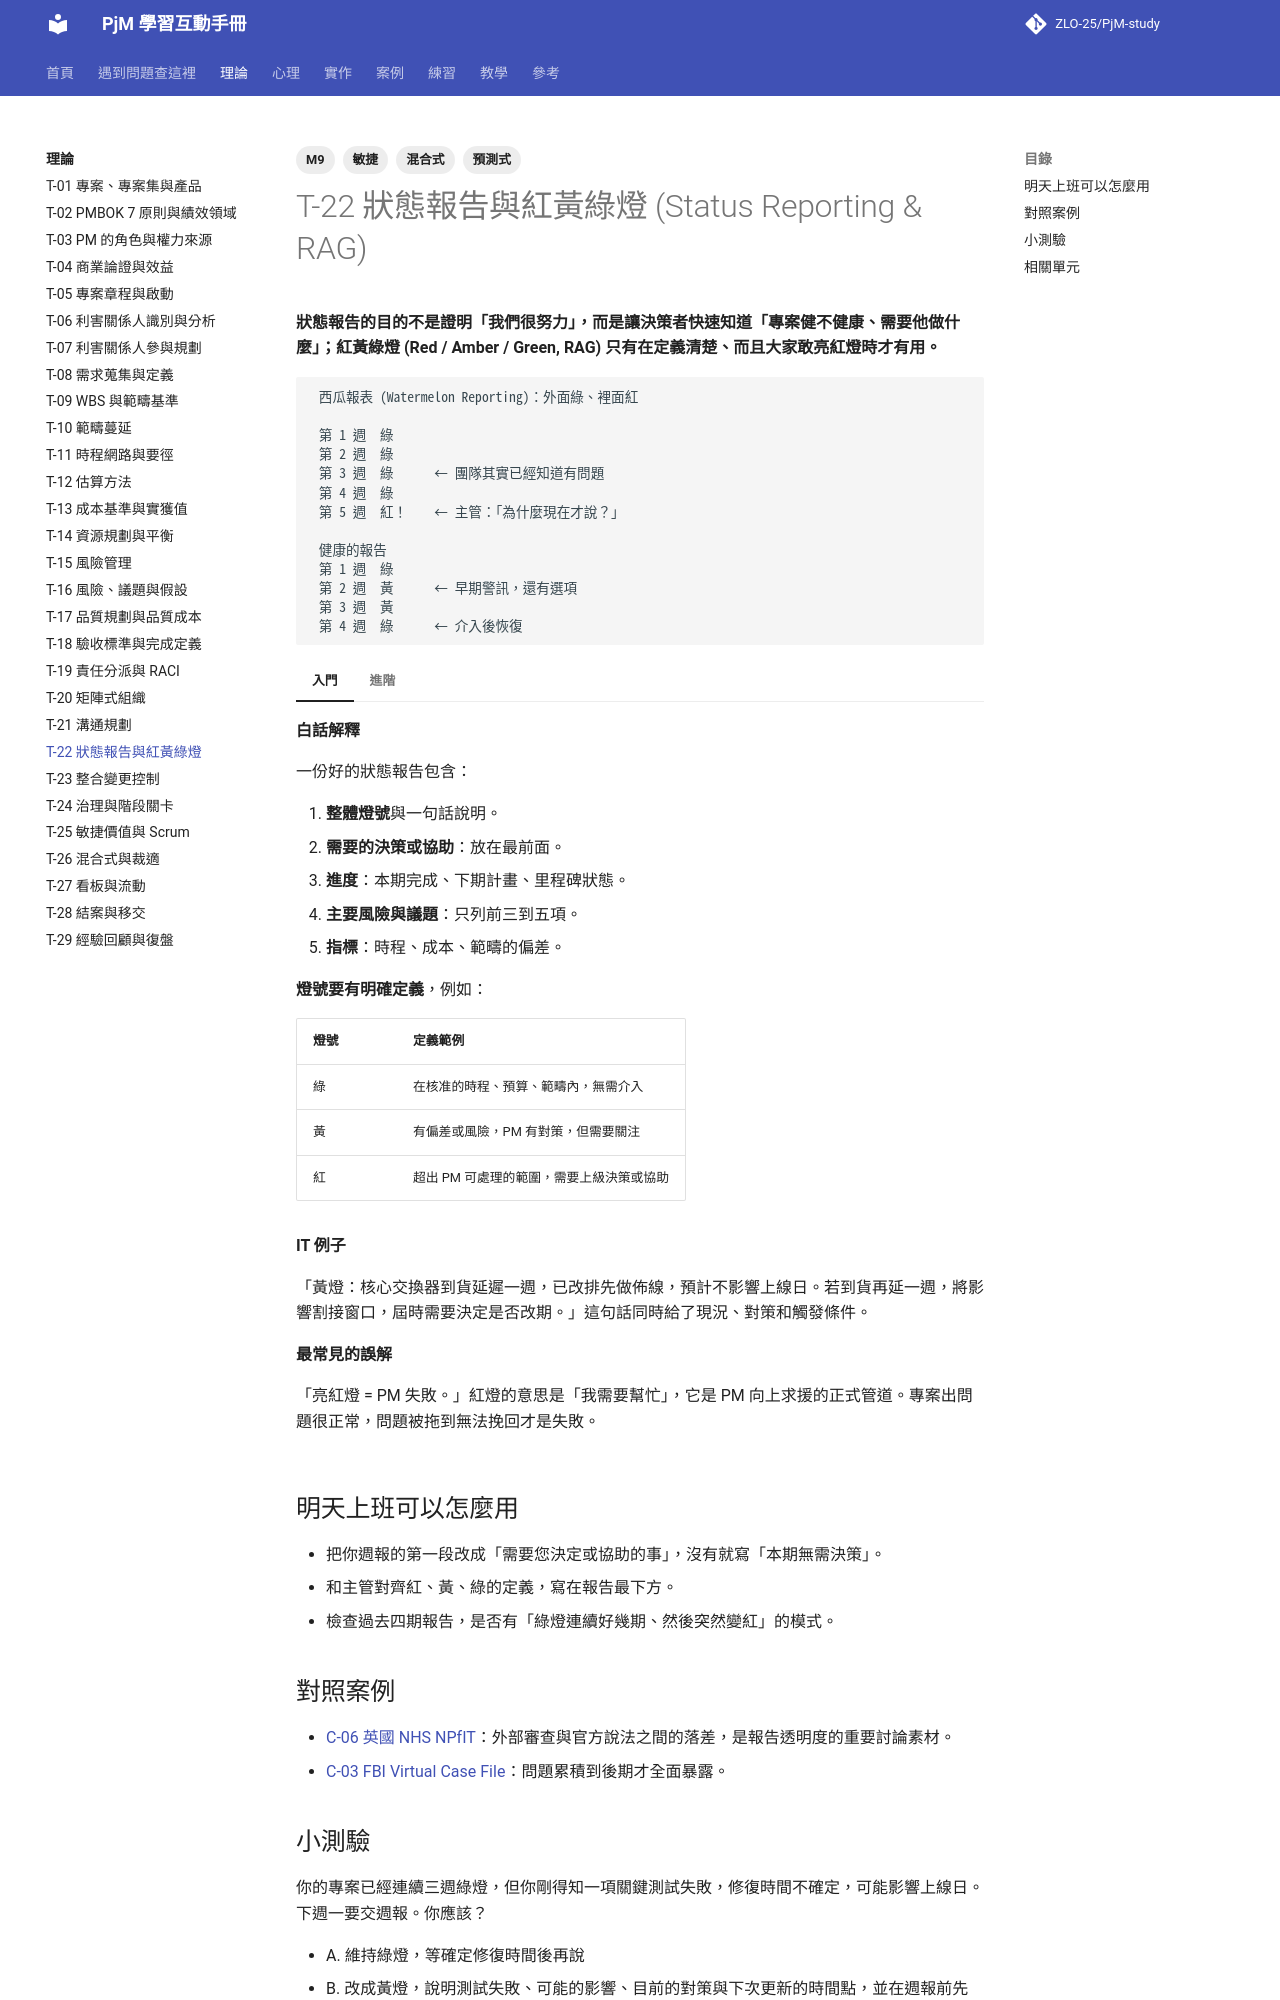

repository: ZLO-25/PjM-study · page: theory/T-22-status-reporting/index.html · generator: mkdocs

---
title: T-22 狀態報告與紅黃綠燈
tags: [M9, 預測式, 敏捷, 混合式]
---

# T-22 狀態報告與紅黃綠燈 (Status Reporting & RAG)

**狀態報告的目的不是證明「我們很努力」，而是讓決策者快速知道「專案健不健康、需要他做什麼」；紅黃綠燈 (Red / Amber / Green, RAG) 只有在定義清楚、而且大家敢亮紅燈時才有用。**

```text
 西瓜報表 (Watermelon Reporting)：外面綠、裡面紅

 第 1 週  綠
 第 2 週  綠
 第 3 週  綠      ← 團隊其實已經知道有問題
 第 4 週  綠
 第 5 週  紅！    ← 主管：「為什麼現在才說？」

 健康的報告
 第 1 週  綠
 第 2 週  黃      ← 早期警訊，還有選項
 第 3 週  黃
 第 4 週  綠      ← 介入後恢復
```

=== "入門"

    **白話解釋**

    一份好的狀態報告包含：

    1. **整體燈號**與一句話說明。
    2. **需要的決策或協助**：放在最前面。
    3. **進度**：本期完成、下期計畫、里程碑狀態。
    4. **主要風險與議題**：只列前三到五項。
    5. **指標**：時程、成本、範疇的偏差。

    **燈號要有明確定義**，例如：

    | 燈號 | 定義範例 |
    |---|---|
    | 綠 | 在核准的時程、預算、範疇內，無需介入 |
    | 黃 | 有偏差或風險，PM 有對策，但需要關注 |
    | 紅 | 超出 PM 可處理的範圍，需要上級決策或協助 |

    **IT 例子**

    「黃燈：核心交換器到貨延遲一週，已改排先做佈線，預計不影響上線日。若到貨再延一週，將影響割接窗口，屆時需要決定是否改期。」這句話同時給了現況、對策和觸發條件。

    **最常見的誤解**

    「亮紅燈 = PM 失敗。」紅燈的意思是「我需要幫忙」，它是 PM 向上求援的正式管道。專案出問題很正常，問題被拖到無法挽回才是失敗。

=== "進階"

    **取捨與兩難**

    - 燈號是主觀判斷，PM 會面臨「報黃燈被追問、報綠燈比較輕鬆」的誘惑。組織文化如果懲罰紅燈，報告就會變成西瓜。
    - 數字指標（例如 SPI、CPI）比主觀燈號客觀，但需要可靠的資料，見 [T-13 成本基準與實獲值](T-13-cost-baseline-evm.md)。
    - **【敏捷】** 團隊常用燃起圖、速度、待辦清單的趨勢代替燈號，讓狀態更透明，但仍需要翻譯成管理層看得懂的語言。

    **跨主題的互動**

    - 為什麼壞消息總是太晚上報，見 [P-15 壞消息上報延遲](../psychology/P-15-mum-effect.md)。
    - 怎麼向上報告壞消息，見 [P-05 向上管理](../psychology/P-05-managing-up.md)。
    - 報告格式見 [W-14 週報與狀態報告](../practice/W-14-status-report.md)。

    **資深 PM 怎麼判斷**

    資深 PM 會用一個簡單的測試：「如果我的主管明天從別人口中聽到這個問題，他會不會覺得被我蒙在鼓裡？」答案是「會」，就要在報告裡寫出來。

## 明天上班可以怎麼用

- 把你週報的第一段改成「需要您決定或協助的事」，沒有就寫「本期無需決策」。
- 和主管對齊紅、黃、綠的定義，寫在報告最下方。
- 檢查過去四期報告，是否有「綠燈連續好幾期、然後突然變紅」的模式。

## 對照案例

- [C-06 英國 NHS NPfIT](../cases/C-06-nhs-npfit.md)：外部審查與官方說法之間的落差，是報告透明度的重要討論素材。
- [C-03 FBI Virtual Case File](../cases/C-03-fbi-virtual-case-file.md)：問題累積到後期才全面暴露。
